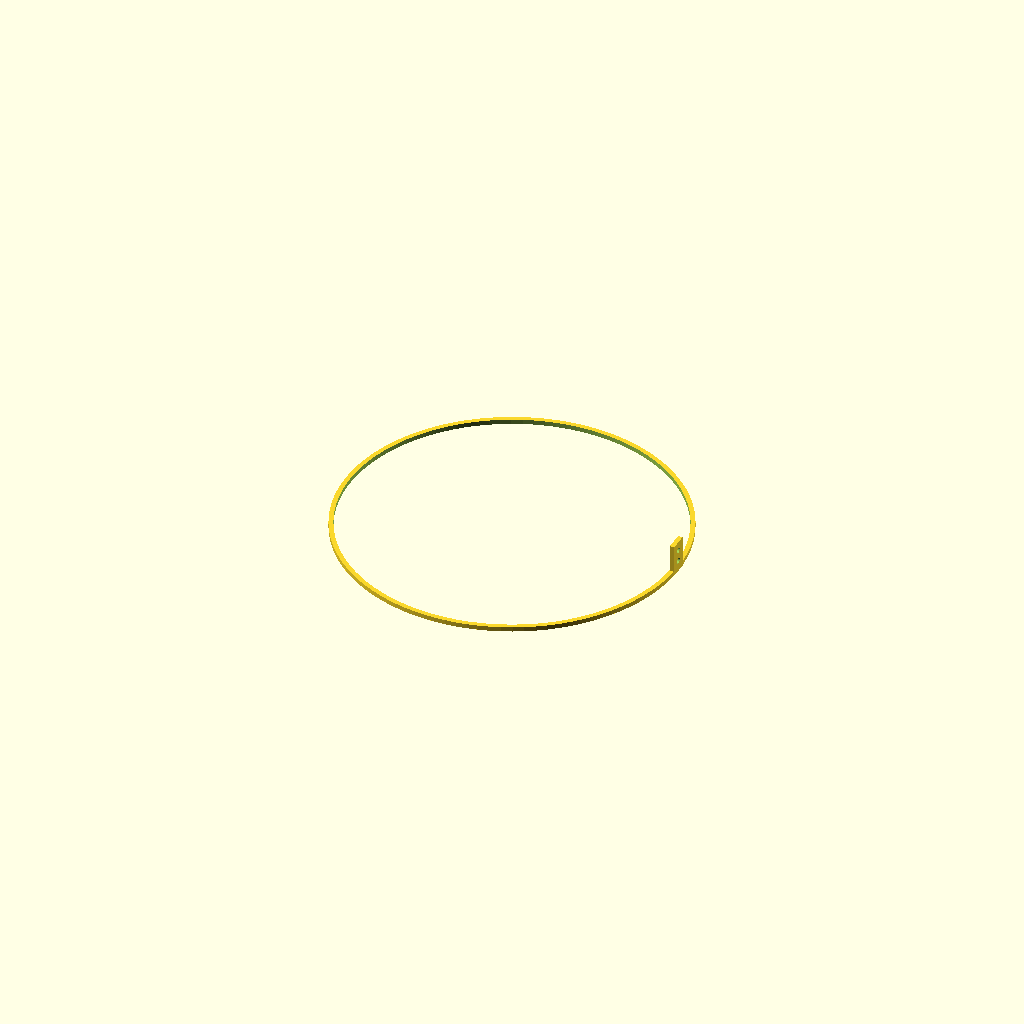
Cell 1: rendered with the file's own defaults.
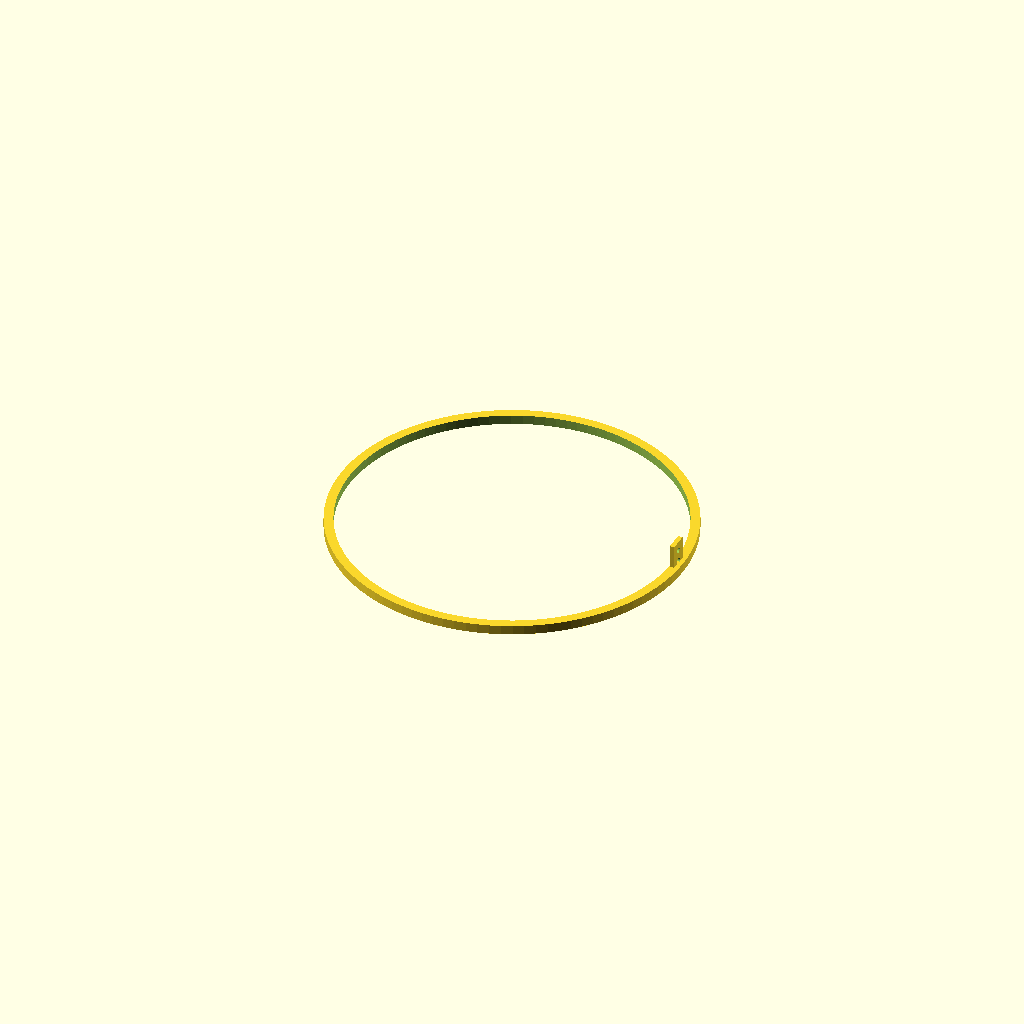
Cell 2: the same model with circle_width = 10.
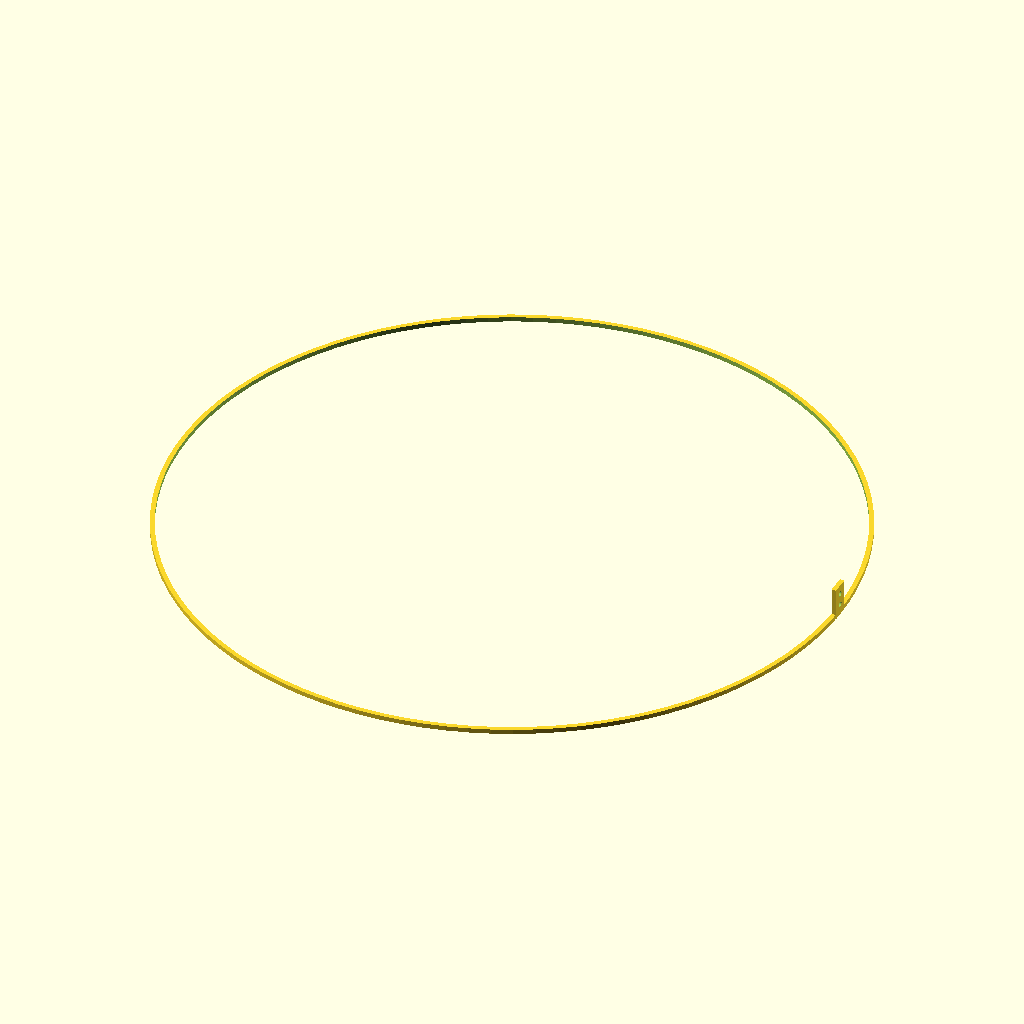
Cell 3: the same model with circle_radius = 360.
One fixed orthographic camera (rotation 55°, 0°, 25°; colour scheme Cornfield) for every cell.
Source of the model, models/emmer/emmer-houder.scad:
circle_width = 5;
circle_radius = 180;
handle_width = 20;
handle_height = 35;
handle_depth = 5;
screw_radius = 3;
screw_1_height = 12;
screw_2_height = 25;
$fn = 100;

difference() {
    cylinder(h = circle_width, r = circle_radius + circle_width);
    translate([0,0,-1]) {
        cylinder(h = circle_width+2, r = circle_radius);
    }
};
translate([circle_radius, -handle_width/2,0]) {
    difference() {
        cube([handle_depth, handle_width, handle_height]);
        translate([-1, handle_width/2, screw_1_height]) {
            rotate([0,90,0]) {
                cylinder(h = handle_depth+2, r = screw_radius);
            }
        }
        translate([-1, handle_width/2, screw_2_height]) {
            rotate([0,90,0]) {
                cylinder(h = handle_depth+2, r = screw_radius);
            }
        }
    }

}
Customizer parameters (derived from the source; name, type, default, range or options):
circle_width: number, default 5
circle_radius: number, default 180
handle_width: number, default 20
handle_height: number, default 35
handle_depth: number, default 5
screw_radius: number, default 3
screw_1_height: number, default 12
screw_2_height: number, default 25
